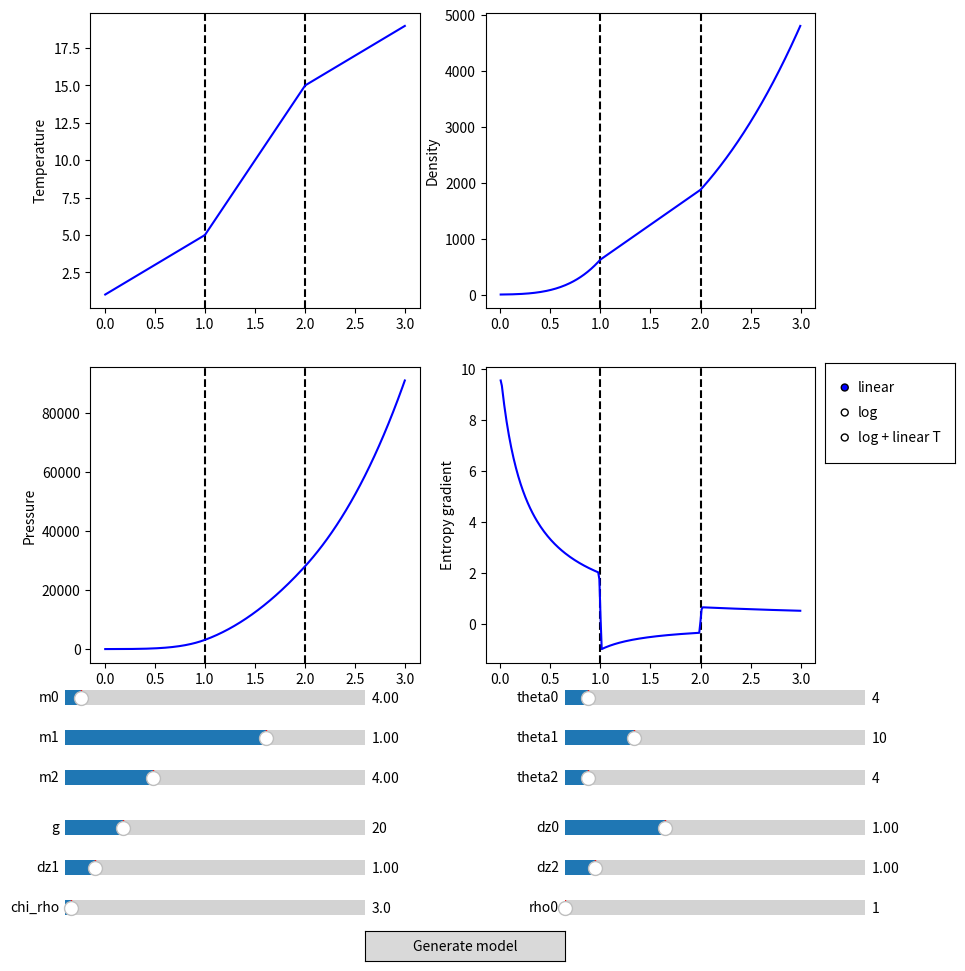

Recreate this plot in Python.
import matplotlib.pyplot as plt
import numpy as np
from collections import namedtuple
from matplotlib.widgets import Button, Slider, RadioButtons

log_name = 'log.txt'
log_out = open(log_name, 'w')
def stdout(*args):
  line = ' '.join(args)
  print(line)
  log_out.write(line + '\n')



def inputd(prompt, default_val):
  '''
  Input method with a default value as float
  '''
  try:
    val = float(input(prompt + f'[{default_val}]: '))
  except ValueError:
    val = default_val
  return val

def inputi(prompt, default_val):
  '''
  Input method with a default value as integer
  '''
  try:
    val = int(input(prompt + f'[{default_val}]: '))
  except ValueError:
    val = default_val
  return val

def inputs(promp, default_val):
  '''
  Input method with a default value as string
  '''
  val = input(promp + f'[{default_val}]: ')
  if val == '':
    val = default_val
  return val


stdout(''' ███████████            ███             ████                                             █████   █████████ 
░█░░░███░░░█           ░░░             ░░███                                            ░░███   ███░░░░░███
░   ░███  ░  ████████  ████             ░███   ██████   █████ ████  ██████  ████████     ░███  ███     ░░░ 
    ░███    ░░███░░███░░███  ██████████ ░███  ░░░░░███ ░░███ ░███  ███░░███░░███░░███    ░███ ░███         
    ░███     ░███ ░░░  ░███ ░░░░░░░░░░  ░███   ███████  ░███ ░███ ░███████  ░███ ░░░     ░███ ░███         
    ░███     ░███      ░███             ░███  ███░░███  ░███ ░███ ░███░░░   ░███         ░███ ░░███     ███
    █████    █████     █████            █████░░████████ ░░███████ ░░██████  █████        █████ ░░█████████ 
   ░░░░░    ░░░░░     ░░░░░            ░░░░░  ░░░░░░░░   ░░░░░███  ░░░░░░  ░░░░░        ░░░░░   ░░░░░░░░░  
                                                         ███ ░███                                          
                                                        ░░██████                                           
                                                         ░░░░░░                                            ''')
stdout('1. Generating model')
stdout('===================')

params = namedtuple("Parameters", "theta0 theta1 theta2 dz0 dz1 dz2 chi_rho m0 m1 m2 rho0 Nz yscale")
gamma0 = 5.0/3.0

params.theta0 = 4.0
params.theta1 = 10.0
params.theta2 = 4.0
params.dz0 = 1.0
params.dz1 = 1.0
params.dz2 = 1.0
params.chi_rho = 3.0
params.m0 = 4.0
params.m1 = 1.0
params.m2 = 4.0
params.rho0  = 1.0
params.Nz = 256
params.yscale = 'linear'

def get_profile(params):
  z0   = 0.0
  z1   = params.dz0
  z2   = params.dz0+params.dz1
  zmax = params.dz0+params.dz1+params.dz2
  
  dz = (zmax - z0) / params.Nz
  z  = np.linspace(z0 + 0.5*dz, zmax - 0.5*dz, params.Nz)

  T0 = params.theta1*params.dz1 / (params.chi_rho**(1.0/params.m1) - 1.0) - params.theta0*params.dz0
  T1 = T0 + params.theta0*params.dz0
  T2 = T1 + params.theta1*params.dz1
  
  rho1 = params.rho0 * (T1/T0)**params.m0
  rho2 = rho1 * (T2/T1)**params.m1
  p0   = params.rho0*T0
  p1   = rho1*T1
  p2   = rho2*T2

  rho = np.empty_like(z)
  p   = np.empty_like(z)
  T   = np.empty_like(z)
  dom1 = z < z1
  dom2 = (z >= z1) & (z <= z2)
  dom3 = z >= z2

  T[dom1] = T0 + z[dom1]      * params.theta0
  T[dom2] = T1 + (z[dom2]-z1) * params.theta1
  T[dom3] = T2 + (z[dom3]-z2) * params.theta2

  rho[dom1] = params.rho0 * (T[dom1]/T0)**params.m0
  rho[dom2] =        rho1 * (T[dom2]/T1)**params.m1
  rho[dom3] =        rho2 * (T[dom3]/T2)**params.m2

  p[dom1] = p0 * (T[dom1]/T0)**(params.m0+1)
  p[dom2] = p1 * (T[dom2]/T1)**(params.m1+1)
  p[dom3] = p2 * (T[dom3]/T2)**(params.m2+1)

  R = 1.0
  Sen = gamma0 / (gamma0-1.0) * np.log(T) - R*np.log(p)
  dSdr = np.gradient(Sen, z[0]-z[1])

  return z, T, rho, p, Sen, dSdr


fig, ax = plt.subplots(2, 2, figsize=(10, 10))
z, T, rho, p, Sen, dSdr = get_profile(params)
z1_line00 = ax[0,0].axvline(params.dz0, linestyle='--', color='black')
z2_line00 = ax[0,0].axvline(params.dz0+params.dz1, linestyle='--', color='black')
z1_line01 = ax[0,1].axvline(params.dz0, linestyle='--', color='black')
z2_line01 = ax[0,1].axvline(params.dz0+params.dz1, linestyle='--', color='black')
z1_line10 = ax[1,0].axvline(params.dz0, linestyle='--', color='black')
z2_line10 = ax[1,0].axvline(params.dz0+params.dz1, linestyle='--', color='black')
z1_line11 = ax[1,1].axvline(params.dz0, linestyle='--', color='black')
z2_line11 = ax[1,1].axvline(params.dz0+params.dz1, linestyle='--', color='black')
Tplt,    = ax[0,0].plot(z, T, color='blue')
rhoplt,  = ax[0,1].plot(z, rho, color='blue')
pplt,    = ax[1,0].plot(z, p, color='blue') 
dSdrplt, = ax[1,1].plot(z, dSdr, color='blue') 

ax[1,0].set_xlabel('z')
ax[1,1].set_xlabel('z')
ax[0,0].set_ylabel('Temperature')
ax[0,1].set_ylabel('Density')
ax[1,0].set_ylabel('Pressure')
ax[1,1].set_ylabel('Entropy gradient')

# Avoiding infinite recursion
mutex = False

fill_T   = None
fill_rho = None
fill_p   = None

def update_plots():
  global fill_T, fill_rho, fill_p
  z, T, rho, p, Sen, dSdr = get_profile(params)

  btn.set_active(not (np.any(T < 0.0) or np.any(rho < 0.0) or np.any(p < 0.0)))

  line_color='blue'
  if T.min() < 0.0:
    if fill_T:
      fill_T.remove()
    fill_T = ax[0,0].fill_between(z, 0.0, T.min(), hatch='///', fc='lightcoral', ec='white')
    line_color = 'red'
  if rho.min() < 0.0:
    if fill_rho:
      fill_rho.remove()
    fill_rho = ax[0,1].fill_between(z, 0.0, rho.min(), hatch='///', fc='lightcoral', ec='white')
    line_color = 'red'
  if p.min() < 0.0:
    if fill_p:
      fill_p.remove()
    fill_p = ax[1,0].fill_between(z, 0.0, p .min(), hatch='///', fc='lightcoral', ec='white')
    line_color = 'red'

  Tplt.set_ydata(T)
  rhoplt.set_ydata(rho)
  pplt.set_ydata(p)
  dSdrplt.set_ydata(dSdr)
  Tplt.set_xdata(z)
  rhoplt.set_xdata(z)
  pplt.set_xdata(z)
  dSdrplt.set_xdata(z)
  Tplt.set_color(line_color)
  rhoplt.set_color(line_color)
  pplt.set_color(line_color)
  dSdrplt.set_color(line_color)

  yscale = 'linear'
  if 'log' in params.yscale:
    yscale = 'log'
  yscaleT = 'linear'
  if params.yscale == 'log':
    yscaleT = 'log'
  
  ax[0,0].set_yscale(yscaleT)
  ax[0,1].set_yscale(yscale)
  ax[1,0].set_yscale(yscale)
  #ax[1,1].set_yscale(params.yscale)

  z1_line00.set_xdata(params.dz0)
  z1_line01.set_xdata(params.dz0)
  z1_line10.set_xdata(params.dz0)
  z1_line11.set_xdata(params.dz0)
  z2_line00.set_xdata(params.dz0+params.dz1)
  z2_line01.set_xdata(params.dz0+params.dz1)
  z2_line10.set_xdata(params.dz0+params.dz1)
  z2_line11.set_xdata(params.dz0+params.dz1)

  for i in range(2):
    for j in range(2):
      ax[i,j].relim()
      ax[i,j].autoscale_view()
  fig.canvas.draw_idle()

def update_m0(val):
  global mutex
  if mutex:
    return
  mutex = True
  params.m0 = val

  # Recalculating gravity
  g = (params.m1+1.0) * params.theta1
  params.theta0 = g / (params.m0+1.0)

  # Updating sliders
  t0_slider.set_val(params.theta0)
  
  update_plots()
  mutex = False

def update_m1(val):
  global mutex
  if mutex:
    return
  mutex = True
  params.m1 = val

  # Recalculating gravity
  g = (params.m0+1.0) * params.theta0
  params.theta1 = g / (params.m1+1.0)

  # Updating sliders
  t1_slider.set_val(params.theta1)

  update_plots()
  mutex = False

def update_m2(val):
  global mutex
  if mutex:
    return
  mutex = True
  params.m2 = val

  # Recalculating gravity
  g = (params.m0+1.0) * params.theta0
  params.theta2 = g / (params.m2+1.0)

  # Updating sliders
  t2_slider.set_val(params.theta2)

  update_plots()
  mutex = False

def update_t0(val):
  global mutex
  if mutex:
    return
  mutex = True
  params.theta0 = val

  # Recalculating gravity
  g = (params.m1+1.0) * params.theta1
  params.m0 = params.theta0 / g - 1.0

  # Updating sliders
  m0_slider.set_val(params.m0)

  update_plots()
  mutex = False

def update_t1(val):
  global mutex
  if mutex:
    return
  mutex = True
  params.theta1 = val

  # Recalculating gravity
  g = (params.m2+1.0) * params.theta2
  params.m1 = params.theta1 / g - 1.0

  # Updating sliders
  m1_slider.set_val(params.m1)

  update_plots()
  mutex = False

def update_t2(val):
  global mutex
  if mutex:
    return
  mutex = True
  params.theta2 = val

  # Recalculating gravity
  g = (params.m1+1.0) * params.theta1
  params.m2 = params.theta2 / g - 1.0

  # Updating sliders
  m2_slider.set_val(params.m2)

  update_plots()
  mutex = False


def update_g(g):
  global mutex
  if mutex:
    return
  mutex = True
  params.theta0 = g / (params.m0+1.0)
  params.theta1 = g / (params.m1+1.0)
  params.theta2 = g / (params.m2+1.0)

  t0_slider.set_val(params.theta0)
  t1_slider.set_val(params.theta1)
  t2_slider.set_val(params.theta2)

  update_plots()
  mutex = False

def update_dz0(dz):
  params.dz0 = dz
  update_plots()

def update_dz1(dz):
  params.dz1 = dz
  update_plots()

def update_dz2(dz2):
  params.dz2 = dz2
  update_plots()

def update_chi_rho(chi_rho):
  global mutex
  if mutex:
    return
  mutex = True

  params.chi_rho = chi_rho
  
  update_plots()
  mutex = False

def update_rho0(rho0):
  global mutex
  if mutex:
    return
  mutex = True

  params.rho0 = rho0
  
  update_plots()
  mutex = False

def update_scale(value):
  params.yscale = value
  update_plots()

generate_model = False
def validate(event):
  global generate_model
  generate_model = True

  plt.close('all')
  

fig.subplots_adjust(bottom=0.3, top=0.95, right=0.85)
axm0 = fig.add_axes([0.1, 0.25, 0.3, 0.03])
m0_slider = Slider(
    ax=axm0,
    label='m0',
    valmin=1.51,
    valmax=50.0,
    valinit=4.0,
)
axm1 = fig.add_axes([0.1, 0.21, 0.3, 0.03])
m1_slider = Slider(
    ax=axm1,
    label='m1',
    valmin=0.01,
    valmax=1.49,
    valinit=1.0,
)
axm2 = fig.add_axes([0.1, 0.17, 0.3, 0.03])
m2_slider = Slider(
    ax=axm2,
    label='m2',
    valmin=1.51,
    valmax=10.0,
    valinit=4.0,
)
axt0 = fig.add_axes([0.6, 0.25, 0.3, 0.03])
t0_slider = Slider(
    ax=axt0,
    label='theta0',
    valmin=1.0,
    valmax=40.0,
    valinit=4.0,
)
axt1 = fig.add_axes([0.6, 0.21, 0.3, 0.03])
t1_slider = Slider(
    ax=axt1,
    label='theta1',
    valmin=1.0,
    valmax=40.0,
    valinit=10.0,
)
axt2 = fig.add_axes([0.6, 0.17, 0.3, 0.03])
t2_slider = Slider(
    ax=axt2,
    label='theta2',
    valmin=1.0,
    valmax=40.0,
    valinit=4.0,
)
axg = fig.add_axes([0.1, 0.12, 0.3, 0.03])
g_slider = Slider(
    ax=axg,
    label='g',
    valmin=1.0,
    valmax=100.0,
    valinit=20.0,
)

axdz0 = fig.add_axes([0.6, 0.12, 0.3, 0.03])
dz0_slider = Slider(
    ax=axdz0,
    label='dz0',
    valmin=0.01,
    valmax=3.0,
    valinit=1.0,
)

axdz1 = fig.add_axes([0.1, 0.08, 0.3, 0.03])
dz1_slider = Slider(
    ax=axdz1,
    label='dz1',
    valmin=0.01,
    valmax=10.0,
    valinit=1.0,
)

axdz2 = fig.add_axes([0.6, 0.08, 0.3, 0.03])
dz2_slider = Slider(
    ax=axdz2,
    label='dz2',
    valmin=0.01,
    valmax=10.0,
    valinit=1.0,
)

axchirho = fig.add_axes([0.1, 0.04, 0.3, 0.03])
chirho_slider = Slider(
  ax=axchirho,
  label='chi_rho',
  valmin=1.1,
  valmax=100.0,
  valinit=3.0
)

axrho0 = fig.add_axes([0.6, 0.04, 0.3, 0.03])
rho0_slider = Slider(
  ax=axrho0,
  label='rho0',
  valmin=1.0,
  valmax=100.0,
  valinit=1.0
)

axscale = fig.add_axes([0.86, 0.5, 0.13, 0.1])
radio = RadioButtons(axscale, ('linear', 'log', 'log + linear T'), active=0)

axbtn = fig.add_axes([0.4, 0.0015, 0.2, 0.03])
btn = Button(axbtn, 'Generate model')

m0_slider.on_changed(update_m0)
m1_slider.on_changed(update_m1)
m2_slider.on_changed(update_m2)
t0_slider.on_changed(update_t0)
t1_slider.on_changed(update_t1)
t2_slider.on_changed(update_t2)
g_slider.on_changed(update_g)
dz0_slider.on_changed(update_dz0)
dz1_slider.on_changed(update_dz1)
dz2_slider.on_changed(update_dz2)
chirho_slider.on_changed(update_chi_rho)
rho0_slider.on_changed(update_rho0)
radio.on_clicked(update_scale)
btn.on_clicked(validate)

plt.show()

if not generate_model:
  exit(0)

stdout('2. Other parameters')
stdout('===================')

name       = inputs(' Name of the run', 'tri_layer')
tend       = inputd(' Time of end of the simulation', 500.0)
save_freq  = inputd(' Save frequency', 1.0)
check_freq = inputd(' Checkpoint frequency [only Dyablo]', 10.0)
CFL        = inputd(' CFL (Hydro and parabolic)', 0.1)
Ck         = inputd(' Ck (Thermal dissipation coefficient) : ', 0.07)
sigma      = inputd(' Sigma (Prandtl number) : ', 0.1)
A          = inputd(' Aspect ratio between horizontal axis and dz1 : ', 4.0)
Nx         = inputd(' Number of cells along the horizontal directions : ', 256)
Nz         = inputd(' Number of cells along the vertical direction : ', 256)
amr_levels = inputd(' AMR levels above level_min', 0)


# Calculating a bunch of stuff
gamma = 5.0/3.0
gval = params.theta1 * (params.m1+1.0)
z, T, rho, _, _, _ = get_profile(params)

Nz = z.shape[0]
zmax = params.dz0 + params.dz1 + params.dz2
di1 = params.dz0 * Nz / zmax
di2 = (params.dz0+params.dz1) * Nz / zmax
imid = int(0.5 * (di1+di2))
Tmid = T[imid]
rho_mid = rho[imid]
T0 = params.theta1*params.dz1 / (params.chi_rho**(1.0/params.m1) - 1.0) - params.theta0*params.dz0
T1 = T0 + params.theta0*params.dz0
T2 = T1 + params.theta1*params.dz1

rho1 = params.rho0 * (T1/T0)**params.m0

cp = gamma / (gamma-1.0)
nabla_minus_nabla_ad = params.theta1 * (1.0 - (params.m1+1)/cp)
one_over_Hp = rho1 * gval / (Tmid*T0)

Ra = rho_mid**2.0 * one_over_Hp * nabla_minus_nabla_ad * gval * params.dz1**4.0 / (sigma*Ck**2.0)
K    = Ck * cp
mu   = sigma*Ck

# Boundaries
bc_zmin = T0
bc_zmax = params.theta2

# Conductivities
K1 = 1
K0 = (params.m0+1.0)/(params.m1+1.0)
K2 = (params.m2+1.0)/(params.m1+1.0)

# Printing results
stdout(' . Layer #0: ')
stdout(f'   theta0 = {params.theta0}')
stdout(f'   m0     = {params.m0}')
stdout(f'   K0     = {K0}')
stdout(f'   dz0    = {params.dz0}')

stdout(' . Layer #1: ')
stdout(f'   theta1 = {params.theta1}')
stdout(f'   m1     = {params.m1}')
stdout(f'   K1     = {K1}')
stdout(f'   dz1    = {params.dz1}')

stdout('\n')
stdout(' . Layer #2:')
stdout(f'   theta2 = {params.theta2}')
stdout(f'   m2     = {params.m2}')
stdout(f'   K2     = {K2}')
stdout(f'   dz2    = {params.dz2}')


stdout(' . Diffusivities: ')
stdout(f'   Ck = {Ck}')
stdout(f'   K  = {K}')
stdout(f'   mu = {mu}')
stdout(f'   Ra = {Ra}')
stdout(f'   Pr = {sigma}')


stdout('\n')
stdout(' . Boundaries: ')
stdout(f'   Bottom gradient: {bc_zmax}')
stdout(f'   Top temperature: {bc_zmin}')

xmax = params.dz1 * A
z1 = params.dz0
z2 = params.dz0+params.dz1

stdout('\n')
stdout(' . Domain:')
stdout(f'   Horizontal extent         = [0.0, {xmax}]')
stdout(f'   Depth of top layer        = [0.0, {z1}]')
stdout(f'   Depth of middle layer     = [{z1}, {z2}]')
stdout(f'   Depth of bottom layer     = [{z2}, {zmax}]')
stdout(f'   Thickenn of top  layer    = {params.dz0}')
stdout(f'   Thickness of middle layer = {params.dz1}')
stdout(f'   Thickness of bottom layer = {params.dz2}')


bx = 4
cor_x = Nx // bx
cor_z = Nz // bx
level = int(max(np.log2(cor_x)+0.5, np.log2(cor_z)+0.5))
level_max = level  + amr_levels

dz = zmax / Nz
if params.dz0 < 5.0*dz:
  print(f'WARNING : Top layer thickness ({params.dz0}) smaller than 5 dz ({5.0*dz})')
if params.dz1 < 5.0*dz:
  print(f'WARNING : Middle layer thickness ({params.dz1}) smaller than 5 dz ({5.0*dz})')
if params.dz2 < 5.0*dz:
  print(f'WARNING : Bottom layer thickness ({params.dz2}) smaller than 5 dz ({5.0*dz})')

fname = name + '_dyablo.ini'
dyablo_template = ''.join(open('dyablo.template.tri_layer', 'r').readlines())
dyablo_template = dyablo_template.format(tend, save_freq, check_freq, 
                                         xmax, xmax, zmax, level, level_max, 
                                         cor_x, cor_x, cor_z,
                                         bc_zmin, bc_zmax, 
                                         params.m0, params.m1, params.m2, 
                                         params.theta0, params.theta1, params.theta2, 
                                         params.dz0, params.dz1, params.dz2, 
                                         T0, params.rho0, Ck, sigma,
                                         CFL, CFL, gval, K, mu)
f_out = open(fname, 'w')
f_out.write(dyablo_template)
f_out.close()
stdout(f' => Dyablo setup written to {fname}')


fname = name + '_raw.txt'
data_profile = np.stack((z, rho, p, T, Sen)).T
np.savetxt(fname, data_profile, header='z density pressure temperature entropy')
stdout(f' => Raw profile data written to {fname}')

stdout(f' => Log written to {log_name}')
log_out.close()
